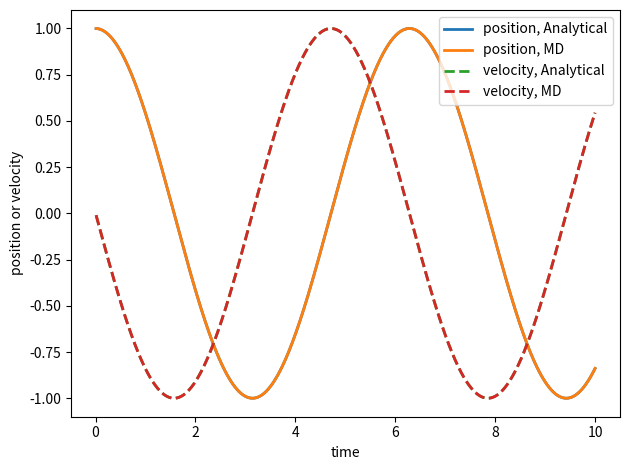
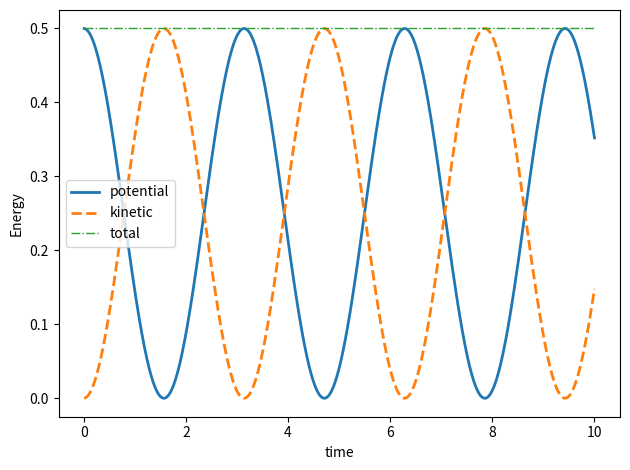
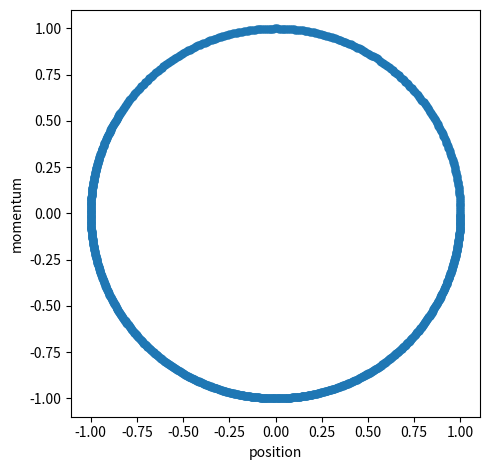

Source code (Python) for these figures, in order:
# -*- coding: utf-8 -*-
"""
modified from the following link:
[redacted]
"""

import numpy as np
import matplotlib.pyplot as plt

m=1; k=1; dt=0.01; n_step=1000
v=0; x=1
v_vector = np.zeros(n_step)
x_vector = np.zeros(n_step)
for step in range(n_step):
    v = v + (dt/2) * (-k * x / m)
    x = x + dt * v
    v = v + (dt/2) * (-k * x / m)
    v_vector[step] = v
    x_vector[step] = x

plt.figure()
plt.plot(np.arange(1, n_step+1) * dt, np.cos(np.arange(1, n_step+1) * dt), linewidth=2, label="position, Analytical")
plt.plot(np.arange(1, n_step+1) * dt, x_vector, linewidth=2, label="position, MD")
plt.plot(np.arange(1, n_step+1) * dt, -np.sin(np.arange(1, n_step+1) * dt), '--', linewidth=2, label="velocity, Analytical")
plt.plot(np.arange(1, n_step+1) * dt, v_vector, '--', linewidth=2, label="velocity, MD")
plt.xlabel('time')
plt.ylabel('position or velocity')
plt.legend()
plt.tight_layout()
plt.savefig('harmonic_oscillator_position_and_momentum.png')


potential = 0.5 * k * x_vector**2
kinetic = 0.5 * m * v_vector**2
plt.figure()
plt.plot(np.arange(1, n_step+1) * dt, potential, linewidth=2)
plt.plot(np.arange(1, n_step+1) * dt, kinetic, '--', linewidth=2)
plt.plot(np.arange(1, n_step+1) * dt, potential + kinetic, '-.', linewidth=1)
plt.xlabel('time')
plt.ylabel('Energy')
plt.legend(['potential', 'kinetic', 'total'])
plt.tight_layout()
plt.savefig('harmonic_oscillator_conservation.png')


plt.figure(figsize=(5,4.8))
plt.plot(x_vector, v_vector, '.', markersize=10)
plt.xlabel('position')
plt.ylabel('momentum')
plt.axis('equal')
plt.tight_layout()
plt.savefig('harmonic_oscillator_phase_space.png')
